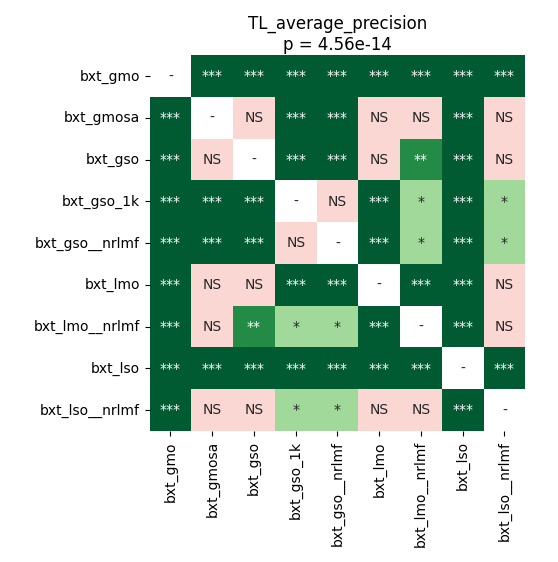

Values plotted in this chart, from the file beside it:
	bxt_gmo	bxt_gmosa	bxt_gso	bxt_gso_1k	bxt_gso__nrlmf	bxt_lmo	bxt_lmo__nrlmf	bxt_lso	bxt_lso__nrlmf
bxt_gmo	1.0	5.4931640624999995e-05	5.4931640624999995e-05	5.4931640624999995e-05	5.4931640624999995e-05	5.4931640624999995e-05	5.4931640624999995e-05	5.4931640624999995e-05	5.4931640624999995e-05
bxt_gmosa	5.4931640624999995e-05	1.0	0.8692	5.4931640624999995e-05	0.0006991	0.9799	0.06079	5.4931640624999995e-05	0.3459
bxt_gso	5.4931640624999995e-05	0.8692	1.0	5.4931640624999995e-05	0.0005232	0.9799	0.008073	5.4931640624999995e-05	0.06079
bxt_gso_1k	5.4931640624999995e-05	5.4931640624999995e-05	5.4931640624999995e-05	1.0	0.3919	5.4931640624999995e-05	0.02433	5.4931640624999995e-05	0.02147
bxt_gso__nrlmf	5.4931640624999995e-05	0.0006991	0.0005232	0.3919	1.0	5.4931640624999995e-05	0.01582	5.4931640624999995e-05	0.01144
bxt_lmo	5.4931640624999995e-05	0.9799	0.9799	5.4931640624999995e-05	5.4931640624999995e-05	1.0	5.4931640624999995e-05	5.4931640624999995e-05	0.06079
bxt_lmo__nrlmf	5.4931640624999995e-05	0.06079	0.008073	0.02433	0.01582	5.4931640624999995e-05	1.0	5.4931640624999995e-05	0.7293
bxt_lso	5.4931640624999995e-05	5.4931640624999995e-05	5.4931640624999995e-05	5.4931640624999995e-05	5.4931640624999995e-05	5.4931640624999995e-05	5.4931640624999995e-05	1.0	5.4931640624999995e-05
bxt_lso__nrlmf	5.4931640624999995e-05	0.3459	0.06079	0.02147	0.01144	0.06079	0.7293	5.4931640624999995e-05	1.0
